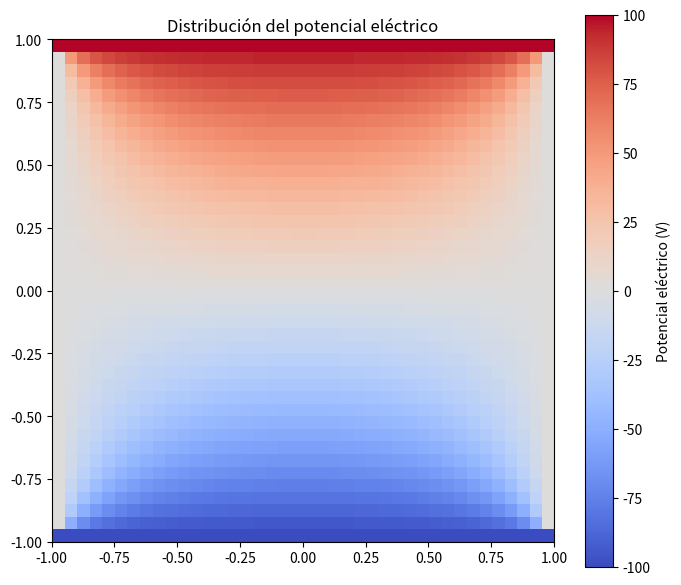

Recreate this plot in Python.
import numpy as np
import matplotlib.pyplot as plt
from matplotlib import animation


# Function boundary 

def make_bc(n, top, bottom):
      
    V = np.zeros((n,n))

    bc_mask = np.zeros_like(V , dtype = bool)
    bc_vals = np.zeros_like(V)

    V[0,:] = top
    V[-1,:] = bottom
    V[:,0] = 0
    V[:,-1] = 0
    
    bc_mask[0,:] = True
    bc_mask[-1,:] = True
    bc_mask[:,0] = True
    bc_mask[:,-1] = True
    
    bc_vals[0,:] = top
    bc_vals[-1,:] = bottom
   

    return V, bc_mask, bc_vals

## Gauss Seidel 
def g_s(V, bc_mask, bc_vals):
    ## note the V.copy() step is gone
    ny, nx = V.shape
    for i in range(1, ny-1):
        for j in range(1, nx-1):
            if not bc_mask[i,j]: V[i,j] = 0.25*(V[i+1,j] + V[i-1,j] + V[i,j+1] + V[i,j-1])
    V[bc_mask] = bc_vals[bc_mask]
    return V

# Solucion del problema
V, bc_mask, bc_vals = make_bc(40, 100, -100)

# Usamos el metodo numerico
for _ in range(1000):
    V = g_s(V, bc_mask, bc_vals)

# Coordenadas espaciales
x = np.linspace(-1, 1, 40)
y = np.linspace(-1, 1, 40)
X, Y = np.meshgrid(x, y)

# Representación del potencial
plt.figure(figsize=(7, 6))
plt.imshow(
    V,
    origin="upper",
    extent=[x.min(), x.max(), y.min(), y.max()],
    cmap="coolwarm",
    aspect="equal"
)

plt.colorbar(label="Potencial eléctrico (V)")
plt.title("Distribución del potencial eléctrico")
plt.tight_layout()
plt.show()
